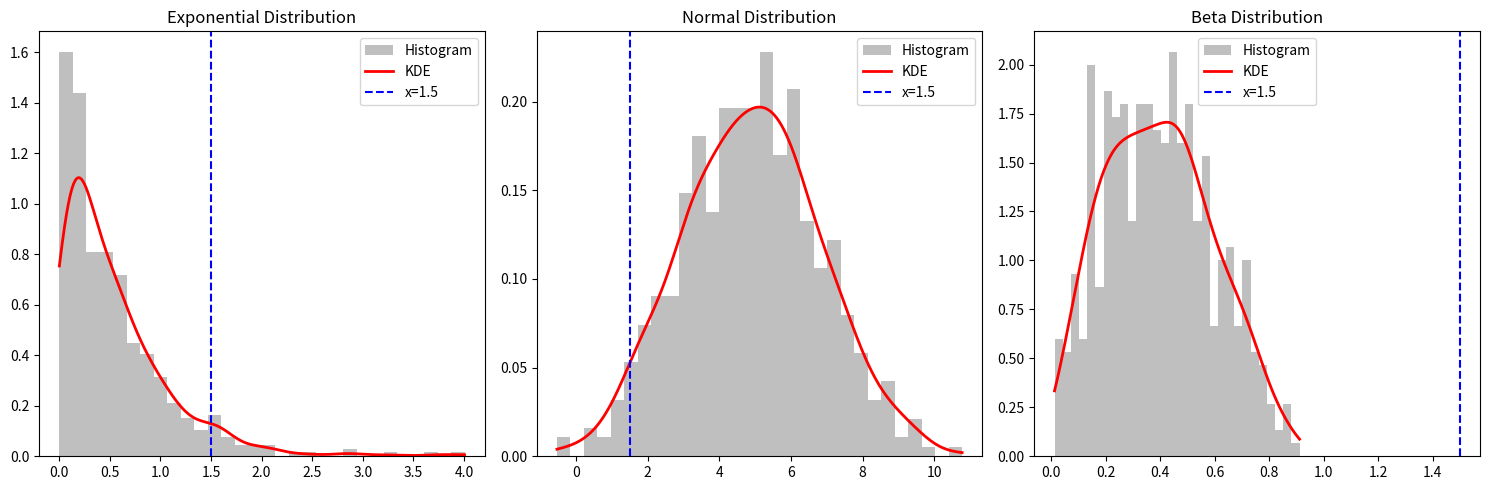

Source code (Python):
import numpy as np
import random

# Data generation as provided in the manual
random.seed(20)
n_val = 500  # Note: The prompt has a typo listing n=20 then n=500; we use 500 [cite: 12, 14]
p_val = 0.7
data = np.random.binomial(n_val, p_val, size=n_val)
print(data)
def compute_empirical_pmf(data, num_bins):
    # 1. Calculate counts and bin edges
    counts, bin_edges = np.histogram(data, bins=num_bins) 
    
    # 2. Compute probabilities (Empirical PMF)
    total_elements = len(data)
    pmf_values = counts / total_elements 
    
    # 3. Present the results [cite: 19]
    print(f"--- Empirical PMF (Bins: {num_bins}) ---")
    for i in range(len(pmf_values)):
        interval = f"[{bin_edges[i]:.2f}, {bin_edges[i+1]:.2f})"
        print(f"Interval {interval}: Probability {pmf_values[i]:.4f}")
    
    # 4. Verification 
    total_sum = np.sum(pmf_values)
    all_positive = np.all(pmf_values >= 0)
    
    print("\n--- Verification ---")
    print(f"Sum of PMF: {total_sum:.4f}")
    print(f"Is valid PMF? {'Yes' if np.isclose(total_sum, 1.0) and all_positive else 'No'}")

# Running the function
compute_empirical_pmf(data, num_bins=10)

# -------------------------------------
import numpy as np
import matplotlib.pyplot as plt
from scipy.stats import gaussian_kde

# 1. Data Generation (strictly following the prompt) [cite: 22-30]
np.random.seed(20)
n = 500

# Dataset 1: Exponential [cite: 26]
lam = 2
d1 = np.random.exponential(scale=1/lam, size=n)

# Dataset 2: Normal [cite: 28]
mu, sigma = 5, 2
d2 = np.random.normal(mu, sigma, size=n)

# Dataset 3: Beta [cite: 30]
A, B = 2, 3
d3 = np.random.beta(a=A, b=B, size=n)

datasets = [d1, d2, d3]
labels = ['Exponential', 'Normal', 'Beta']
x0 = 1.5

# 2. KDE, Plotting, and Evaluation [cite: 32, 33]
plt.figure(figsize=(15, 5))

for i, data in enumerate(datasets):
    # Create the KDE object 
    kde = gaussian_kde(data)
    
    # Evaluate density at x0 
    density_at_x0 = kde.evaluate(x0)[0]
    print(f"{labels[i]} density at x={x0}: {density_at_x0:.4f}")
    
    # Plotting [cite: 32]
    plt.subplot(1, 3, i+1)
    plt.hist(data, bins=30, density=True, alpha=0.5, color='gray', label='Histogram')
    
    x_range = np.linspace(min(data), max(data), 1000)
    plt.plot(x_range, kde(x_range), 'r-', lw=2, label='KDE')
    plt.axvline(x0, color='blue', linestyle='--', label=f'x={x0}')
    plt.title(f"{labels[i]} Distribution")
    plt.legend()

plt.tight_layout()
plt.show()

# 3. Observations [cite: 34]
# - Exponential: Sharp peak at start, decays quickly.
# - Normal: Symmetric "Bell" shape centered at mu=5.
# - Beta: Bound between 0 and 1, shape depends on A and B.
